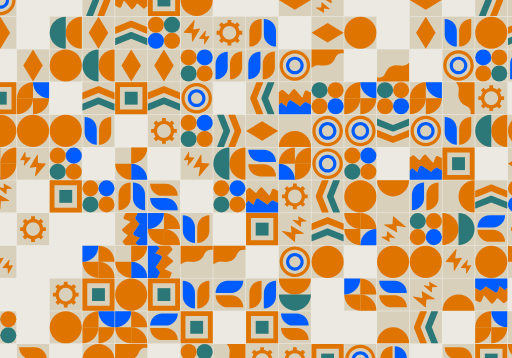
t = 0.00 s
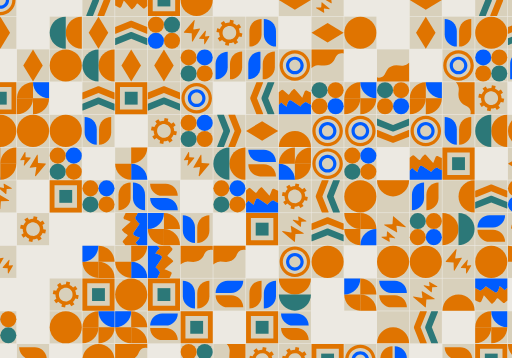
t = 0.05 s
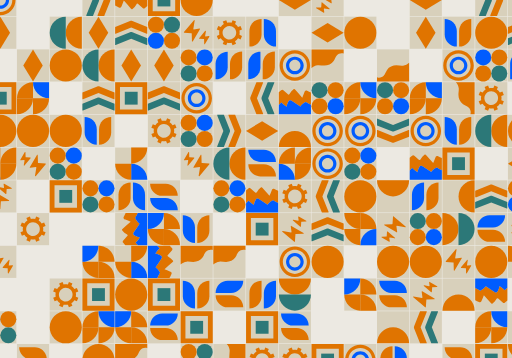
t = 0.10 s
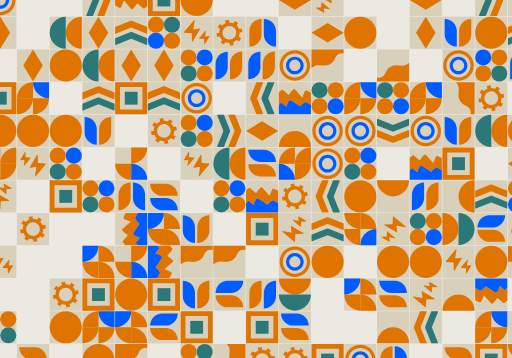
t = 0.15 s

The animated SVG that drew these frames (rendered in a browser with its animation timeline set to each time). Animation: 1 SMIL element (animateTransform=1); one cycle of 0.20 s, repeats indefinitely.

<svg xmlns="http://www.w3.org/2000/svg" viewBox="0 0 500 350" preserveAspectRatio="xMidYMid" style="shape-rendering: auto; display: block; background: rgb(236, 233, 226);" xmlns:xlink="http://www.w3.org/1999/xlink"><g><defs><g id="id-0" transform="scale(0.314) translate(-50,-50)"><g> <rect fill="#d8d0bb" width="100" height="100"></rect> </g> <g> <path fill="#d8d0bb" d="M100,99.9C100,99.9,99.9,100,100,99.9L100,99.9L100,99.9z"></path> </g> <path fill="#e07400" d="M100,30.7c-9.1-9.4-21.8-15.3-35.9-15.3c-27.5,0-49.9,22.3-49.9,49.9c0,13.5,5.4,25.7,14.1,34.7h71.6 c0,0,0.1-0.1,0.1-0.1V30.7z"></path></g><g id="id-1" transform="scale(0.314) translate(-50,-50)"><g> <rect fill="#d8d0bb" width="100" height="100"></rect> </g> <path fill="#e07400" d="M50,50c0,27.6,22.4,50,50,50V0C72.4,0,50,22.4,50,50z"></path></g><g id="id-2" transform="scale(0.314) translate(-50,-50)"><g> <rect fill="#d8d0bb" width="100" height="100"></rect> </g> <path fill="#e07400" d="M0,0v58.4c5.1-5,11.8-8.4,18.9-9.1c6.9-0.6,13.8,1,20.7,1c11.3,0,22.9-4.9,29.2-14.4 c3.7-5.5,5.4-12.3,9.8-17.2c4.1-4.6,10.4-7.1,16.6-6.6c1.6,0.1,3.2,0.5,4.7,1V0H0z"></path></g><g id="id-3" transform="scale(0.314) translate(-50,-50)"><g> <rect fill="#d8d0bb" width="100" height="100"></rect> </g> <circle fill="#e07400" cx="75.9" cy="38.9" r="14.1"></circle> <circle fill="#e07400" cx="24.4" cy="24.8" r="7.1"></circle> <circle fill="#005cff" cx="34.4" cy="74" r="15.6"></circle></g><g id="id-4" transform="scale(0.314) translate(-50,-50)"><g> <rect fill="#d8d0bb" width="100" height="100"></rect> </g> <path fill="#e07400" d="M50,50c27.6,0,50,22.4,50,50H0C0,72.4,22.4,50,50,50z"></path> <path fill="#2c7878" d="M50,0c27.6,0,50,22.4,50,50H0C0,22.4,22.4,0,50,0z"></path></g><g id="id-5" transform="scale(0.314) translate(-50,-50)"><g> <rect fill="#d8d0bb" width="100" height="100"></rect> </g> <path fill="#e07400" d="M100,0H39.4c-0.2,0.3-0.4,0.6-0.6,0.9c-1.5,2.8,0.8,7.2,3.8,6.3c-1.5,7.1-14.4,7.2-14.9,14.4 c-0.3,5,5.9,7.5,10.8,8.5c-1.3,3.4-5.3,4.7-8.6,6.1s-7.1,3.8-6.9,7.4c0.2,3.8,4.6,5.9,8.4,6.3c3.8,0.5,8.1,0.3,10.9,3 c-3.2,2-6.6,4.3-8.1,7.8c-1.5,3.5-0.1,8.5,3.6,9.3c2.5,0.5,5-1,7.5-1.7c2.5-0.7,6,0.1,6.2,2.7c0.2,1.9-1.6,3.3-2.6,4.9 c-1.9,3-0.7,7.5,2.4,9.3c2.8,1.6,6.3,1,9.4,1.8c3.1,0.8,6.1,4.5,4,6.9c-0.9,1-2.3,1.4-3.2,2.4c-1,1-1.1,2.4-0.7,3.8H100V0z"></path></g><g id="id-6" transform="scale(0.314) translate(-50,-50)"><g> <rect fill="#d8d0bb" width="100" height="100"></rect> </g> <path fill="#e07400" d="M50,97.5C23.8,97.5,2.5,76.2,2.5,50S23.8,2.5,50,2.5S97.5,23.8,97.5,50S76.2,97.5,50,97.5z M50,12.5 c-20.7,0-37.5,16.8-37.5,37.5S29.3,87.5,50,87.5S87.5,70.7,87.5,50S70.7,12.5,50,12.5z"></path> <path fill="#005cff" d="M50,77.5c-15.2,0-27.5-12.3-27.5-27.5S34.8,22.5,50,22.5S77.5,34.8,77.5,50S65.2,77.5,50,77.5z M50,32.5 c-9.6,0-17.5,7.9-17.5,17.5S40.4,67.5,50,67.5S67.5,59.6,67.5,50S59.6,32.5,50,32.5z"></path></g><g id="id-7" transform="scale(0.314) translate(-50,-50)"><g> <rect fill="#d8d0bb" width="100" height="100"></rect> </g> <path fill="#e07400" d="M33.8,50L52.3,3.7C52.8,2.5,53,1.2,53,0H32.2L13.7,46.3c-1,2.4-1,5,0,7.4L32.2,100H53c0-1.2-0.2-2.5-0.7-3.7 L33.8,50z"></path> <path fill="#2c7878" d="M68.8,50L87.3,3.7C87.8,2.5,88,1.2,88,0H67.2L48.7,46.3c-1,2.4-1,5,0,7.4L67.2,100H88c0-1.2-0.2-2.5-0.7-3.7 L68.8,50z"></path></g><g id="id-8" transform="scale(0.314) translate(-50,-50)"><g> <rect fill="#d8d0bb" width="100" height="100"></rect> </g> <polygon fill="#e07400" points="50,100 19.6,50 50,0 80.4,50 "></polygon></g><g id="id-9" transform="scale(0.314) translate(-50,-50)"><g> <rect fill="#d8d0bb" width="100" height="100"></rect> </g> <polygon fill="#005cff" points="50,100 30,50 50,0 70,50 "></polygon> <polygon fill="#2c7878" points="80,100 60,50 80,0 100,50 "></polygon> <polygon fill="#e07400" points="20,100 0,50 20,0 40,50 "></polygon></g><g id="id-10" transform="scale(0.314) translate(-50,-50)"><g> <rect fill="#d8d0bb" width="100" height="100"></rect> </g> <circle fill="#e07400" cx="50" cy="50" r="50"></circle></g><g id="id-11" transform="scale(0.314) translate(-50,-50)"><g> <rect fill="#d8d0bb" width="100" height="100"></rect> </g> <path fill="#005cff" d="M79.2,80.6c-4.1-8.6-15.6-13.3-23.9-8.7c6.7-6.6,13.4-14.3,14.1-23.7c0.2-2.5-0.1-5.2-1.4-7.4 c-2.9-4.9-9.7-5.6-15.3-4.6C45,37.6,37.8,41.4,32.3,47c5.2-5.9,10.5-12.3,12-20c0.6-3.3,0.2-7.4-2.6-9.3c-1.4-1-3.2-1.3-5-1.4 C26,15.9,16.3,22.5,8.1,29.5c-2.8,2.4-5.6,5-8.1,7.8V100h78.9C81.6,93.8,82.1,86.6,79.2,80.6z"></path></g><g id="id-12" transform="scale(0.314) translate(-50,-50)"><g> <rect fill="#d8d0bb" width="100" height="100"></rect> </g> <path fill="#e07400" d="M0,0v100h100V0H0z M85,85H15V15h70V85z"></path> <rect x="30" y="30" fill="#2c7878" width="40" height="40"></rect></g><g id="id-13" transform="scale(0.314) translate(-50,-50)"><g> <rect fill="#d8d0bb" width="100" height="100"></rect> </g> <path fill="#e07400" d="M45.8,78.3c-12.7-11.7-14.7-30.9-4.5-43.5c1.9-2.3,4-4.3,6.4-5.9c3.1-2.1,1.3-7-2.5-7 c-9.2-0.1-18.2,3.7-24.1,11.4C11,46,13.2,65.2,26.1,76.7c5,4.5,10.9,7.2,16.9,8.3c3.8,0.7,5.9-3.9,3-6.5 C46,78.4,45.9,78.3,45.8,78.3z"></path> <path fill="#e07400" d="M80.4,65.5C63.1,65.2,49,52.2,48.2,36c-0.1-3,0.2-5.9,0.9-8.6c0.9-3.6-3.7-6.1-6.6-3.6 c-7,6.1-11.1,14.9-10.5,24.5c1,16.2,15.4,29,32.7,29.1c6.7,0,13-1.8,18.2-5c3.3-2,1.9-6.8-2.1-6.9C80.7,65.5,80.6,65.5,80.4,65.5z"></path> <path fill="#e07400" d="M84.5,33.6c-12,8-27.9,5.9-36.2-4.8c-1.5-2-2.7-4.1-3.5-6.3c-1.1-2.9-5.4-2.4-6.2,0.7 c-1.9,7.5-0.5,15.5,4.5,21.8c8.4,10.6,24.4,12.5,36.3,4.3c4.6-3.2,8-7.4,10-12.1c1.3-3-2-5.6-4.7-3.7C84.6,33.5,84.6,33.5,84.5,33.6 z"></path> <path fill="#e07400" d="M40.3,13.9c1.2-2.2,3.9-3,6.4-2.8c2.4,0.3,4.7,1.5,6.8,2.7c2,1.1,4.1,2.3,5.6,4.2c1.4,1.8,1.4,4.3,0.9,6.5 c-0.4,1.9-3.8,3.7-5.5,4c-2,0.4-4.8-0.1-6.3-1.3c-2.4-1.8-4.8-3.2-6.7-5.7c-1.1-1.4-2.1-2.9-2.3-4.7c-0.2-1.8,0.8-3.7,2.5-4.1"></path></g><g id="id-14" transform="scale(0.314) translate(-50,-50)"><g> <rect fill="#d8d0bb" width="100" height="100"></rect> </g> <path fill="#e07400" d="M60.1,39L37.7,77c-0.6,1.1-2.3,0.7-2.4-0.6l-0.7-23.5c0-0.7-0.5-1.2-1.2-1.2l-22.1-1.5 c-1-0.1-1.6-1.3-0.9-2.1L41.6,11c0.8-1,2.4-0.3,2.2,1l-4.2,26.1c-0.1,0.8,0.6,1.6,1.4,1.5l17.9-2.4C59.9,37,60.7,38.1,60.1,39z"></path> <path fill="#e07400" d="M89.5,62.2L75.9,85.3c-0.6,1.1-2.3,0.7-2.4-0.6L73.1,71c0-0.7-0.5-1.2-1.2-1.2l-13.4-0.9 c-1-0.1-1.6-1.3-0.9-2.1l19-22.7c0.8-1,2.4-0.3,2.2,1l-2.5,15.1c-0.1,0.8,0.6,1.6,1.4,1.5l10.4-1.4C89.3,60.1,90,61.2,89.5,62.2z"></path></g><g id="id-15" transform="scale(0.314) translate(-50,-50)"><g> <rect fill="#d8d0bb" width="100" height="100"></rect> </g> <path fill="#e07400" d="M88.3,26.9c-1.1-0.5-2.3-1-3.5-0.9c-2.7,0.2-4.2,3.1-5.1,5.6c-2.2,5.6-4.5,11.1-6.7,16.7 c-7.5-8.5-14.9-17-22.4-25.5c-0.6-0.7-1.3-1.4-2.2-1.5c-0.9-0.1-1.8,0.4-2.5,1c-4.9,3.7-9,8.5-12,13.8c-0.8,1.4-1.8,3-3.4,2.8 c-0.8-0.1-1.5-0.6-2.1-1.2c-4.7-4.1-9.4-8.3-14.1-12.4c-1-0.9-2.1-1.8-3.4-1.8c-1.4-0.1-2.6,0.8-3.7,1.7c-2.5,2-5,4.2-7.3,6.5v39.3 c2.6-2.5,5.2-5,7.8-7.5c5,5,10.5,9.4,16.4,13.3c0.9-5.7,2.9-11.3,5.8-16.3c1-1.7,2.3-3.5,4.2-4c2.4-0.7,4.8,0.8,6.8,2.1 C49.7,64.5,58.3,70.2,67,76c4.5-6,10.5-10.8,17.3-13.8c5.1,3.1,10.3,5.8,15.7,8.3V32.6C96.1,30.6,92.2,28.7,88.3,26.9z"></path> <g> <path fill="#005cff" d="M67,76C58.3,70.2,49.7,64.5,41,58.7c-2-1.4-4.4-2.8-6.8-2.1c-1.9,0.5-3.2,2.3-4.2,4c-3,5-4.9,10.6-5.8,16.3 c-5.9-3.8-11.4-8.3-16.4-13.3c-2.6,2.5-5.2,5-7.8,7.5V100h100V70.5c-5.4-2.5-10.7-5.3-15.7-8.3C77.5,65.2,71.5,70,67,76z"></path> </g></g><g id="id-16" transform="scale(0.314) translate(-50,-50)"><g> <rect fill="#d8d0bb" width="100" height="100"></rect> </g> <g> <path fill="#005cff" d="M6.9,6.9L6.9,6.9l0,48.3c0,20.9,16.9,37.8,37.8,37.8h0V44.7C44.7,23.9,27.8,6.9,6.9,6.9z"></path> </g> <path fill="#e07400" d="M51.8,44.7v48.3h0c20.9,0,37.8-16.9,37.8-37.8V6.9h0C68.7,6.9,51.8,23.9,51.8,44.7z"></path></g><g id="id-17" transform="scale(0.314) translate(-50,-50)"><g> <rect fill="#d8d0bb" width="100" height="100"></rect> </g> <g> <path fill="#005cff" d="M6.9,93.1L6.9,93.1l0-48.3c0-20.9,16.9-37.8,37.8-37.8h0v48.3C44.7,76.1,27.8,93.1,6.9,93.1z"></path> </g> <path fill="#e07400" d="M51.8,44.7v48.3h0c20.9,0,37.8-16.9,37.8-37.8V6.9h0C68.7,6.9,51.8,23.9,51.8,44.7z"></path></g><g id="id-18" transform="scale(0.314) translate(-50,-50)"><g> <rect x="0" y="0" fill="#d8d0bb" width="100" height="100"></rect> </g> <path fill="#e07400" d="M84.2,65.9C73,65.7,66.4,76.1,63.6,80.5c-0.4,0.6-0.8,1.3-1.2,1.9c-1.5,2.5-2.9,4.8-4.6,5.5 c-1.5,0.6-2,0.3-2.3,0.1c-1.5-1-2.7-4.2-2.5-6.9c0.1-2.9,1.2-5.7,3-7.6c1.8-1.9,4.4-3.2,7.2-4.6c1.2-0.6,2.4-1.2,3.6-1.9 C79.9,59.6,89.5,45,90.1,31.5c0.2-4.9-0.4-8.8-2-12.1c-2.3-4.9-6.7-8.2-11.5-8.8c-8-0.9-13.9,5.5-16.5,11.2c-1,2.1-1.7,4.3-2.4,6.3 c-0.9,2.6-1.7,5.1-3,7.1c-2.2,3.5-9.7,7.1-14.6,6.1c-1.5-0.3-3-1-3.4-4c-0.3-2.1,0.1-2.7,4.9-5.2C46,30,53.2,26.3,52.2,16.8 c-0.6-5.6-3.7-10-8.6-12.4c-6.2-3-14.9-2.2-21.2,1.8c-1.9,1.2-3.8,2.5-5.5,4C2.1,23.4,7.4,49.8,14.6,64.4c0.3,0.7,0.7,1.3,1,2 c1,1.9,1.9,3.8,2.5,5.6c1.3,4.4,0.3,9.8-2.7,15c-2.8,4.9-7,9.1-11.1,13.1h13.8c2.2-2.5,4.2-5.2,5.9-8.1c4.4-7.6,5.7-15.7,3.6-22.8 c-0.8-2.7-2-5.1-3.2-7.4c-0.3-0.6-0.6-1.2-0.9-1.8c-3.4-6.8-5.6-15.4-6-22.8C17.2,31,18,22.6,23.5,17.7c1.2-1.1,2.6-2,4.3-3.1 c3.4-2.2,8.4-2.7,11.5-1.2c1.8,0.9,2.7,2.3,3,4.5c0.2,2.3-0.5,3-5.1,5.4c-4.4,2.2-11.6,5.9-10.3,15.5c0.9,6.6,5,11.1,11.2,12.4 c8.6,1.8,20.6-3.2,25.2-10.5c1.9-3,3-6.2,4-9.3c0.6-1.9,1.2-3.7,2-5.3c1.4-2.9,4-5.7,6.3-5.5c1.3,0.2,2.8,1.4,3.6,3.1 c0.9,1.8,1.2,4.2,1,7.4c-0.4,10-8.1,21.5-18.2,27.3c-1,0.6-2.1,1.1-3.2,1.7c-3.3,1.7-6.9,3.5-9.9,6.6c-3.5,3.7-5.5,8.7-5.7,14 c-0.2,5.3,1.8,12.1,6.9,15.6c3.5,2.4,7.7,2.7,11.9,0.9c4.7-2,7.2-6.2,9.2-9.6c0.4-0.6,0.7-1.2,1.1-1.7c3.1-4.9,7-9.9,11.9-9.9 c0,0,0.1,0,0.1,0c4.9,0.1,11.5,7.6,15.9,14.8V74.1C96.2,69.6,91.1,66,84.2,65.9z"></path></g><g id="id-19" transform="scale(0.314) translate(-50,-50)"><g> <rect fill="#d8d0bb" width="100" height="100"></rect> </g> <path fill="#e07400" d="M50,100c0-27.6-22.4-50-50-50l0,50H50z"></path> <path fill="#e07400" d="M0,50c27.6,0,50-22.4,50-50L0,0L0,50z"></path> <path fill="#2c7878" d="M100,50V0L50,0C50,27.6,72.4,50,100,50z"></path> <path fill="#e07400" d="M100,50c-27.6,0-50,22.4-50,50h50V50z"></path></g><g id="id-20" transform="scale(0.314) translate(-50,-50)"><g> <rect fill="#d8d0bb" width="100" height="100"></rect> </g> <path fill="#e07400" d="M50,50c0,27.6-22.4,50-50,50l0-50H50z"></path> <path fill="#e07400" d="M50,0C22.4,0,0,22.4,0,50h50V0z"></path> <path fill="#005cff" d="M100,50V0L50,0C50,27.6,72.4,50,100,50z"></path> <path fill="#e07400" d="M50,100c27.6,0,50-22.4,50-50H50V100z"></path></g><g id="id-21" transform="scale(0.314) translate(-50,-50)"><g> <rect fill="#d8d0bb" width="100" height="100"></rect> </g> <path fill="#e07400" d="M50,50c0,27.6-22.4,50-50,50l0-50H50z"></path> <path fill="#e07400" d="M50,0C22.4,0,0,22.4,0,50h50V0z"></path> <path fill="#e07400" d="M50,50V0h50C100,27.6,77.6,50,50,50z"></path> <path fill="#005cff" d="M100,100c-27.6,0-50-22.4-50-50h50V100z"></path></g><g id="id-22" transform="scale(0.314) translate(-50,-50)"><g> <rect fill="#d8d0bb" width="100" height="100"></rect> </g> <path fill="#005cff" d="M50,50c0,27.6-22.4,50-50,50l0-50H50z"></path> <path fill="#e07400" d="M0,0c27.6,0,50,22.4,50,50H0L0,0z"></path> <path fill="#2c7878" d="M50,50V0h50C100,27.6,77.6,50,50,50z"></path> <path fill="#e07400" d="M100,100c-27.6,0-50-22.4-50-50h50V100z"></path></g><g id="id-23" transform="scale(0.314) translate(-50,-50)"><g> <rect fill="#d8d0bb" width="100" height="100"></rect> </g> <path fill="#e07400" d="M50,50c0,27.6-22.4,50-50,50l0-50H50z"></path> <path fill="#005cff" d="M0,0c27.6,0,50,22.4,50,50H0L0,0z"></path> <path fill="#e07400" d="M100,50V0L50,0C50,27.6,72.4,50,100,50z"></path> <path fill="#e07400" d="M100,100c-27.6,0-50-22.4-50-50h50V100z"></path></g><g id="id-24" transform="scale(0.314) translate(-50,-50)"><g> <rect x="0" fill="#d8d0bb" width="100" height="100"></rect> </g> <circle fill="#e07400" cx="25" cy="25" r="25"></circle> <circle fill="#005cff" cx="75" cy="25" r="25"></circle> <circle fill="#2c7878" cx="25" cy="75" r="25"></circle> <circle fill="#e07400" cx="75" cy="75" r="25"></circle></g><g id="id-25" transform="scale(0.314) translate(-50,-50)"><g> <rect x="0" fill="#d8d0bb" width="100" height="100"></rect> </g> <path fill="#e07400" d="M50,100c0-27.6-22.4-50-50-50l0,50H50z"></path> <path fill="#e07400" d="M100,50V0L50,0C50,27.6,72.4,50,100,50z"></path> <rect fill="#2c7878" width="50" height="50"></rect> <rect x="50" y="50" fill="#005cff" width="50" height="50"></rect></g><g id="id-26" transform="scale(0.314) translate(-50,-50)"><g> <rect x="0" fill="#d8d0bb" width="100" height="100"></rect> </g> <path fill="#e07400" d="M50,0C22.4,0,0,22.4,0,50h50V0z"></path> <path fill="#e07400" d="M50,0v50h50C100,22.4,77.6,0,50,0z"></path> <path fill="#e07400" d="M50,100c27.6,0,50-22.4,50-50H50V100z"></path> <rect x="0" y="50" fill="#e07400" width="50" height="50"></rect></g><g id="id-27" transform="scale(0.314) translate(-50,-50)"><g> <rect x="0" fill="#d8d0bb" width="100" height="100"></rect> </g> <path fill="#005cff" d="M50,50c0,27.6-22.4,50-50,50l0-50H50z"></path> <path fill="#e07400" d="M50,0C22.4,0,0,22.4,0,50h50V0z"></path> <path fill="#e07400" d="M100,100c-27.6,0-50-22.4-50-50h50V100z"></path></g><g id="id-28" transform="scale(0.314) translate(-50,-50)"><g> <rect x="0" fill="#d8d0bb" width="100" height="100"></rect> </g> <path fill="#005cff" d="M0,0c27.6,0,50,22.4,50,50H0L0,0z"></path> <path fill="#e07400" d="M50,50V0h50C100,27.6,77.6,50,50,50z"></path></g><g id="id-29" transform="scale(0.314) translate(-50,-50)"><g> <rect x="0" fill="#d8d0bb" width="100" height="100"></rect> </g> <path fill="#e07400" d="M50,50c0,27.6-22.4,50-50,50l0-50H50z"></path></g><g id="id-30" transform="scale(0.314) translate(-50,-50)"><rect x="0" y="0" width="100" height="100" fill="#d8d0bb"></rect><g transform="translate(50 50)"> <path fill="#e07400" d="M31.5-5.9H40V5.9h-8.5c-0.8,4.4-2.5,8.6-5.1,12.2l0,0l6,6l-8.3,8.3l-6-6c-3.7,2.5-7.8,4.2-12.2,5.1l0,0V40 H-5.9v-8.5c-4.4-0.8-8.6-2.5-12.2-5.1l0,0l-6,6l-8.3-8.3l6-6c-2.5-3.7-4.2-7.8-5.1-12.2l0,0H-40V-5.9h8.5c0.8-4.4,2.5-8.6,5.1-12.2 l0,0l-6-6l8.3-8.3l6,6c3.7-2.5,7.8-4.2,12.2-5.1l0,0V-40H5.9v8.5c4.4,0.8,8.6,2.5,12.2,5.1l0,0l6-6l8.3,8.3l-6,6 C28.9-14.4,30.6-10.3,31.5-5.9 M0-21.3c-11.8,0-21.3,9.6-21.3,21.3S-11.8,21.3,0,21.3S21.3,11.8,21.3,0S11.8-21.3,0-21.3"> <animateTransform attributeName="transform" type="rotate" values="0;45" keyTimes="0;1" dur="0.2s" repeatCount="indefinite"></animateTransform> </path> </g></g></defs><use href="#id-6" transform="translate(0,0) rotate(270)"></use><use href="#id-7" transform="translate(96,0) rotate(180)"></use><use href="#id-15" transform="translate(128,0) rotate(180)"></use><use href="#id-12" transform="translate(160,0) rotate(90)"></use><use href="#id-10" transform="translate(192,0) rotate(90)"></use><use href="#id-8" transform="translate(288,0) rotate(90)"></use><use href="#id-14" transform="translate(320,0) rotate(90)"></use><use href="#id-8" transform="translate(416,0) rotate(270)"></use><use href="#id-7" transform="translate(480,0) rotate(180)"></use><use href="#id-8" transform="translate(512,0) rotate(0)"></use><use href="#id-8" transform="translate(0,32) rotate(0)"></use><use href="#id-4" transform="translate(64,32) rotate(270)"></use><use href="#id-8" transform="translate(96,32) rotate(180)"></use><use href="#id-7" transform="translate(128,32) rotate(90)"></use><use href="#id-24" transform="translate(160,32) rotate(180)"></use><use href="#id-14" transform="translate(192,32) rotate(0)"></use><use href="#id-30" transform="translate(224,32) rotate(270)"></use><use href="#id-16" transform="translate(256,32) rotate(180)"></use><use href="#id-8" transform="translate(320,32) rotate(90)"></use><use href="#id-10" transform="translate(352,32) rotate(90)"></use><use href="#id-8" transform="translate(416,32) rotate(180)"></use><use href="#id-16" transform="translate(448,32) rotate(0)"></use><use href="#id-10" transform="translate(480,32) rotate(270)"></use><use href="#id-7" transform="translate(512,32) rotate(90)"></use><use href="#id-8" transform="translate(32,64) rotate(0)"></use><use href="#id-10" transform="translate(64,64) rotate(270)"></use><use href="#id-4" transform="translate(96,64) rotate(270)"></use><use href="#id-8" transform="translate(128,64) rotate(180)"></use><use href="#id-8" transform="translate(160,64) rotate(180)"></use><use href="#id-24" transform="translate(192,64) rotate(0)"></use><use href="#id-17" transform="translate(224,64) rotate(0)"></use><use href="#id-17" transform="translate(256,64) rotate(0)"></use><use href="#id-6" transform="translate(288,64) rotate(270)"></use><use href="#id-2" transform="translate(320,64) rotate(0)"></use><use href="#id-2" transform="translate(384,64) rotate(180)"></use><use href="#id-6" transform="translate(448,64) rotate(90)"></use><use href="#id-24" transform="translate(480,64) rotate(270)"></use><use href="#id-17" transform="translate(512,64) rotate(0)"></use><use href="#id-12" transform="translate(0,96) rotate(0)"></use><use href="#id-20" transform="translate(32,96) rotate(0)"></use><use href="#id-7" transform="translate(96,96) rotate(90)"></use><use href="#id-12" transform="translate(128,96) rotate(180)"></use><use href="#id-7" transform="translate(160,96) rotate(90)"></use><use href="#id-6" transform="translate(192,96) rotate(0)"></use><use href="#id-7" transform="translate(256,96) rotate(0)"></use><use href="#id-15" transform="translate(288,96) rotate(0)"></use><use href="#id-24" transform="translate(320,96) rotate(90)"></use><use href="#id-20" transform="translate(352,96) rotate(0)"></use><use href="#id-24" transform="translate(384,96) rotate(90)"></use><use href="#id-20" transform="translate(416,96) rotate(0)"></use><use href="#id-2" transform="translate(448,96) rotate(90)"></use><use href="#id-30" transform="translate(480,96) rotate(270)"></use><use href="#id-10" transform="translate(0,128) rotate(270)"></use><use href="#id-10" transform="translate(32,128) rotate(270)"></use><use href="#id-10" transform="translate(64,128) rotate(90)"></use><use href="#id-16" transform="translate(96,128) rotate(0)"></use><use href="#id-30" transform="translate(160,128) rotate(90)"></use><use href="#id-24" transform="translate(192,128) rotate(0)"></use><use href="#id-7" transform="translate(224,128) rotate(180)"></use><use href="#id-8" transform="translate(256,128) rotate(90)"></use><use href="#id-1" transform="translate(288,128) rotate(90)"></use><use href="#id-6" transform="translate(320,128) rotate(90)"></use><use href="#id-6" transform="translate(352,128) rotate(180)"></use><use href="#id-7" transform="translate(384,128) rotate(270)"></use><use href="#id-6" transform="translate(416,128) rotate(180)"></use><use href="#id-16" transform="translate(448,128) rotate(0)"></use><use href="#id-4" transform="translate(480,128) rotate(270)"></use><use href="#id-10" transform="translate(512,128) rotate(0)"></use><use href="#id-20" transform="translate(0,160) rotate(180)"></use><use href="#id-14" transform="translate(32,160) rotate(180)"></use><use href="#id-24" transform="translate(64,160) rotate(0)"></use><use href="#id-27" transform="translate(128,160) rotate(270)"></use><use href="#id-14" transform="translate(192,160) rotate(180)"></use><use href="#id-4" transform="translate(224,160) rotate(270)"></use><use href="#id-17" transform="translate(256,160) rotate(90)"></use><use href="#id-20" transform="translate(288,160) rotate(180)"></use><use href="#id-6" transform="translate(320,160) rotate(0)"></use><use href="#id-24" transform="translate(352,160) rotate(0)"></use><use href="#id-15" transform="translate(416,160) rotate(0)"></use><use href="#id-12" transform="translate(448,160) rotate(270)"></use><use href="#id-8" transform="translate(512,160) rotate(270)"></use><use href="#id-14" transform="translate(0,192) rotate(270)"></use><use href="#id-12" transform="translate(64,192) rotate(90)"></use><use href="#id-24" transform="translate(96,192) rotate(0)"></use><use href="#id-16" transform="translate(128,192) rotate(180)"></use><use href="#id-17" transform="translate(160,192) rotate(270)"></use><use href="#id-24" transform="translate(224,192) rotate(0)"></use><use href="#id-15" transform="translate(256,192) rotate(0)"></use><use href="#id-30" transform="translate(288,192) rotate(180)"></use><use href="#id-7" transform="translate(320,192) rotate(0)"></use><use href="#id-10" transform="translate(352,192) rotate(180)"></use><use href="#id-1" transform="translate(384,192) rotate(270)"></use><use href="#id-17" transform="translate(416,192) rotate(0)"></use><use href="#id-1" transform="translate(448,192) rotate(0)"></use><use href="#id-7" transform="translate(480,192) rotate(90)"></use><use href="#id-24" transform="translate(512,192) rotate(180)"></use><use href="#id-30" transform="translate(32,224) rotate(90)"></use><use href="#id-15" transform="translate(128,224) rotate(270)"></use><use href="#id-20" transform="translate(160,224) rotate(270)"></use><use href="#id-16" transform="translate(192,224) rotate(0)"></use><use href="#id-12" transform="translate(256,224) rotate(0)"></use><use href="#id-14" transform="translate(288,224) rotate(270)"></use><use href="#id-7" transform="translate(320,224) rotate(90)"></use><use href="#id-20" transform="translate(352,224) rotate(90)"></use><use href="#id-14" transform="translate(384,224) rotate(90)"></use><use href="#id-24" transform="translate(416,224) rotate(90)"></use><use href="#id-4" transform="translate(448,224) rotate(90)"></use><use href="#id-16" transform="translate(480,224) rotate(90)"></use><use href="#id-30" transform="translate(512,224) rotate(180)"></use><use href="#id-14" transform="translate(0,256) rotate(0)"></use><use href="#id-20" transform="translate(96,256) rotate(270)"></use><use href="#id-27" transform="translate(128,256) rotate(270)"></use><use href="#id-15" transform="translate(160,256) rotate(90)"></use><use href="#id-2" transform="translate(192,256) rotate(0)"></use><use href="#id-2" transform="translate(224,256) rotate(0)"></use><use href="#id-6" transform="translate(288,256) rotate(90)"></use><use href="#id-10" transform="translate(320,256) rotate(90)"></use><use href="#id-10" transform="translate(384,256) rotate(0)"></use><use href="#id-10" transform="translate(416,256) rotate(270)"></use><use href="#id-14" transform="translate(448,256) rotate(0)"></use><use href="#id-10" transform="translate(480,256) rotate(270)"></use><use href="#id-27" transform="translate(512,256) rotate(180)"></use><use href="#id-30" transform="translate(64,288) rotate(180)"></use><use href="#id-12" transform="translate(96,288) rotate(90)"></use><use href="#id-10" transform="translate(128,288) rotate(90)"></use><use href="#id-12" transform="translate(160,288) rotate(0)"></use><use href="#id-16" transform="translate(192,288) rotate(0)"></use><use href="#id-16" transform="translate(224,288) rotate(90)"></use><use href="#id-17" transform="translate(256,288) rotate(180)"></use><use href="#id-4" transform="translate(288,288) rotate(180)"></use><use href="#id-20" transform="translate(352,288) rotate(270)"></use><use href="#id-17" transform="translate(384,288) rotate(90)"></use><use href="#id-14" transform="translate(416,288) rotate(270)"></use><use href="#id-1" transform="translate(448,288) rotate(90)"></use><use href="#id-15" transform="translate(480,288) rotate(180)"></use><use href="#id-24" transform="translate(0,320) rotate(270)"></use><use href="#id-10" transform="translate(64,320) rotate(180)"></use><use href="#id-20" transform="translate(96,320) rotate(0)"></use><use href="#id-20" transform="translate(128,320) rotate(270)"></use><use href="#id-16" transform="translate(160,320) rotate(90)"></use><use href="#id-12" transform="translate(192,320) rotate(180)"></use><use href="#id-12" transform="translate(256,320) rotate(90)"></use><use href="#id-17" transform="translate(288,320) rotate(90)"></use><use href="#id-1" transform="translate(384,320) rotate(90)"></use><use href="#id-7" transform="translate(416,320) rotate(0)"></use><use href="#id-20" transform="translate(480,320) rotate(0)"></use><use href="#id-8" transform="translate(512,320) rotate(0)"></use><use href="#id-16" transform="translate(32,352) rotate(270)"></use><use href="#id-10" transform="translate(96,352) rotate(180)"></use><use href="#id-2" transform="translate(128,352) rotate(0)"></use><use href="#id-24" transform="translate(192,352) rotate(180)"></use><use href="#id-2" transform="translate(224,352) rotate(90)"></use><use href="#id-30" transform="translate(256,352) rotate(270)"></use><use href="#id-30" transform="translate(288,352) rotate(180)"></use><use href="#id-12" transform="translate(320,352) rotate(90)"></use><use href="#id-6" transform="translate(352,352) rotate(90)"></use><use href="#id-16" transform="translate(384,352) rotate(180)"></use><use href="#id-16" transform="translate(448,352) rotate(270)"></use><use href="#id-12" transform="translate(480,352) rotate(90)"></use><use href="#id-1" transform="translate(512,352) rotate(270)"></use><g></g></g></svg>